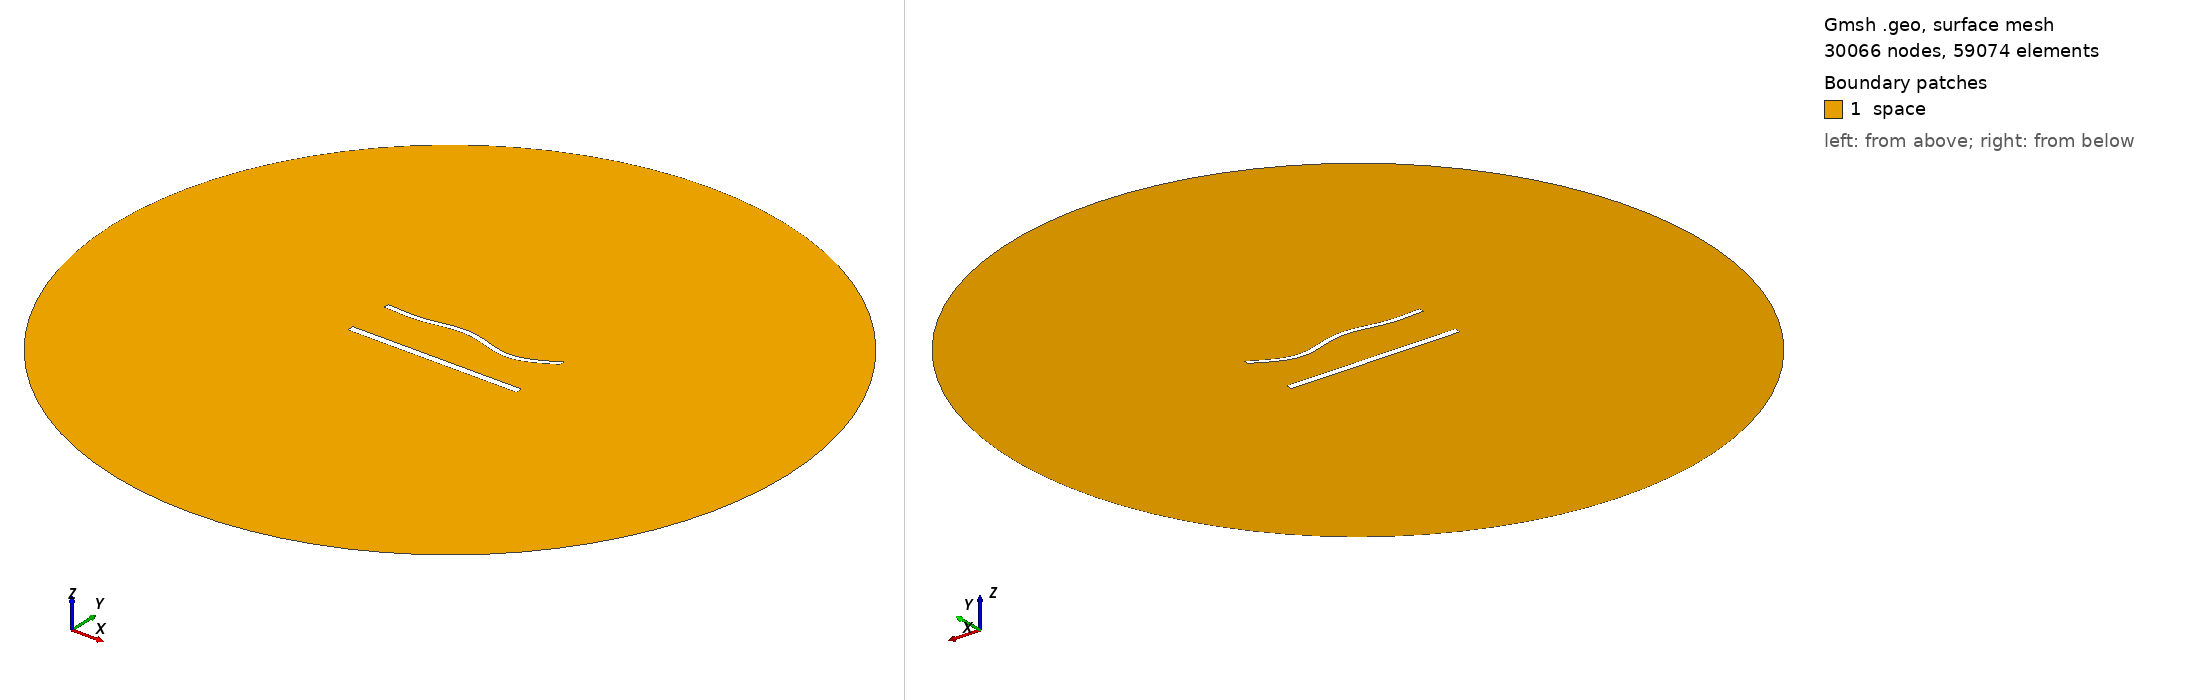

Gmsh geometry script, surface-meshed: 30066 nodes, 59074 surface elements. Boundary patches (legend numbers): 1 space. Left view from above one corner, right view from below the opposite corner. Legend entries are the model's physical surfaces. The drawing asked Gmsh for element sizes between 1% and 20% of the model's largest extent; the script's own settings can give other sizes.

=== 1501.geo (drawn) ===
//---------------------------------------
// Geometry kernel
//---------------------------------------

SetFactory("OpenCASCADE");



//---------------------------------------
// Parameters of the geometry
//---------------------------------------

// Overetch of the upper plate
overetch = 0.375;

// Distance between the plates
distance = 27.5;

// Discretization over the x axis (for the deformation)
nx = 50; 

// Length of the plate
L = 100 - overetch; 

// Number of modes
n = 4; 

// 1st mode coefficient
coeff(1) = 0.0;
beta(1) = 0.596864 * 3.1415926535 / L;

// 2nd mode coefficient
coeff(2) = 0.0;
beta(2) = 1.49418 * 3.1415926535 / L;

// 3rd mode coefficient
coeff(3) = 1.5;
beta(3) = 2.50025 * 3.1415926535 / L;

// 4th mode coefficient
coeff(4) = -1.5;
beta(4) = 3.49999 * 3.1415926535 / L;



//---------------------------------------
// Upper plate (deformed rectangle)
//---------------------------------------

// Coordiantes of the upper plate
xmin = -50;
xmax = 50 - overetch;

// Height of the upper plate
yheight = 4 - 2 * overetch;

// Indexes of the points
UpperID[] = {};
LowerID[] = {};
LeftID[] = {};
RightID[] = {};

// Point index
p = 1;

// Horizontal edges
For i In {1:nx}
    x = xmin + (i-1)*(xmax - xmin)/(nx-1);

    y_bottom = distance / 2 + overetch;
    For j In {1:n}
        C = (Cosh(beta(j)*L) + Cos(beta(j)*L)) / (Sinh(beta(j)*L) + Sin(beta(j)*L));
        y_bottom  = y_bottom + coeff(j) * (Cosh(beta(j)*(x+50)) - Cos(beta(j)*(x+50)) - C * (Sinh(beta(j)*(x+50)) - Sin(beta(j)*(x+50))));
    EndFor

    y_top = y_bottom + yheight;

    Point(p) = {x, y_top, 0, 1.0};
    UpperID[i] = p;
    p = p + 1;

    Point(p) = {x, y_bottom, 0, 1.0};
    LowerID[i] = p;
    p = p + 1;
EndFor

// Create point lists
UpperPts[] = {}; LowerPts[] = {};
For i In {1:nx}
  UpperPts[] += {UpperID[i]};
  LowerPts[] += {LowerID[i]};
EndFor

// Build splines
Spline(1) = {UpperPts[]};
Spline(2) = {LowerPts[]};
Line(3) = {LowerPts[nx-1], UpperPts[nx-1]};
Line(4) = {LowerPts[0], UpperPts[0]};

// Build the plane surface
Curve Loop(1) = {2, 3, -1, -4};
Plane Surface(1) = {1};



//---------------------------------------
// Lower plate (rectangle)
//---------------------------------------

// Vertices
Point(1001) = {-50, -distance/2, 0, 1.0};
Point(1002) = { 50, -distance/2, 0, 1.0};
Point(1003) = { 50,  -distance/2 + 4, 0, 1.0};
Point(1004) = {-50,  -distance/2 + 4, 0, 1.0};

// Edges
Line(5) = {1001, 1002};
Line(6) = {1002, 1003};
Line(7) = {1003, 1004};
Line(8) = {1004, 1001};

// Plane surface
Line Loop(2) = {5, 6, 7, 8};
Plane Surface(2) = {2}; 



//---------------------------------------
// Outer (fictious) boundary
//---------------------------------------

// Points
Point(1005) = {0, 0, 0};       // Center
Point(1006) = {200, 0, 0};     // Start point
Point(1007) = {0, 200, 0};     // 90 degrees
Point(1008) = {-200, 0, 0};    // 180 degrees
Point(1009) = {0, -200, 0};    // 270 degrees

// Circle arcs (each needs start, center, end)
Circle(9) = {1006, 1005, 1007};
Circle(10) = {1007, 1005, 1008};
Circle(11) = {1008, 1005, 1009};
Circle(12) = {1009, 1005, 1006};

// Plane surface for the entire domain
Curve Loop(3) = {9, 10, 11, 12};
Surface(3) = {3};

// Subtract the plates from the whole domain to obtain the actual domain where we want to solve the equations
BooleanDifference{ Surface{3}; Delete; }{ Surface{1}; Surface{2}; Delete; }




//---------------------------------------
// Transfinite Lines/Curves
//---------------------------------------

// Set the number of points on the boundaries
r = 6;
d = 0.15;

// Plates
Transfinite Curve {1} = 50*r/4 Using Progression 1;
Transfinite Line {2} = 50*r Using Progression 1;
Transfinite Curve {3, 4} = 2*r Using Progression 1+d;
Transfinite Line {5} = 50*r/4 Using Progression 1;
Transfinite Line {7} = 50*r Using Progression 1;
Transfinite Line {6} = 2*r Using Progression 1-d;
Transfinite Line {8} = 2*r Using Progression 1+d;

// Outer boundary
Transfinite Line {9, 10, 11, 12} = 20 Using Progression 1;



//---------------------------------------
// Physical groups
//---------------------------------------                

// Physical curves (boundaries)
Physical Line("force_segment", 10) = {2};
Physical Line("upper_plate", 11) = {1, 3, 4};
Physical Line("lower_plate", 12) = {5, 6, 7, 8};
Physical Line("boundary", 20) = {9, 10, 11, 12};

// Physical Surfaces
Physical Surface("space", 30) = {3};



//---------------------------------------
// 6. Generate the Mesh
//---------------------------------------

// 2D mesh generation
Mesh 2;
